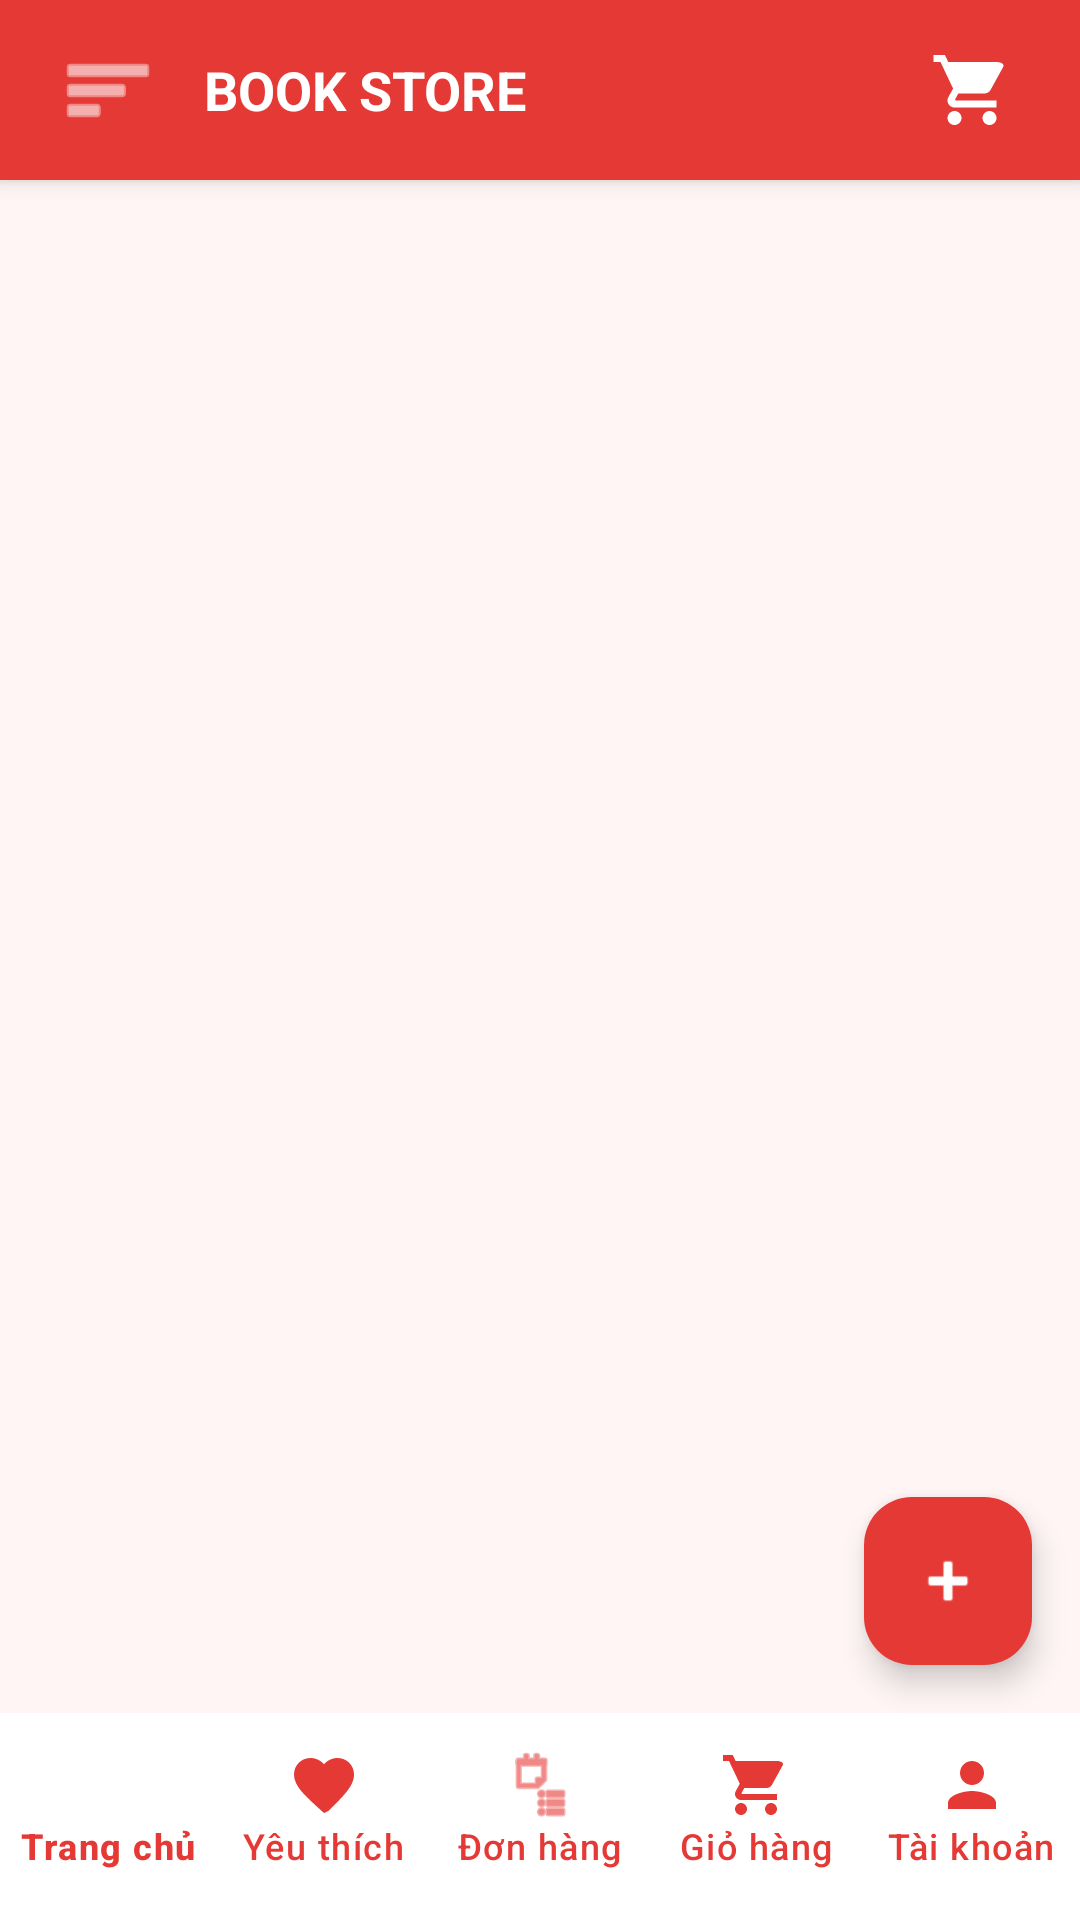

Produce the Android XML layout that renders to this screen, including the resource entries it uses.
<!-- AndroidManifest.xml: application theme Theme.Bài1 -->
<!-- res/layout/activity_home.xml -->
<?xml version="1.0" encoding="utf-8"?>
<androidx.drawerlayout.widget.DrawerLayout xmlns:android="http://schemas.android.com/apk/res/android"
    xmlns:app="http://schemas.android.com/apk/res-auto"
    android:id="@+id/drawerLayout"
    android:layout_width="match_parent"
    android:layout_height="match_parent">

    <androidx.constraintlayout.widget.ConstraintLayout
        android:layout_width="match_parent"
        android:layout_height="match_parent"
        android:background="@color/colorBackground">

        <RelativeLayout
            android:id="@+id/headerLayout"
            android:layout_width="match_parent"
            android:layout_height="60dp"
            android:background="@color/colorPrimary"
            android:elevation="4dp"
            android:paddingHorizontal="12dp"
            app:layout_constraintTop_toTopOf="parent">

            <ImageButton
                android:id="@+id/btnMenu"
                android:layout_width="48dp"
                android:layout_height="48dp"
                android:layout_centerVertical="true"
                android:background="?attr/selectableItemBackgroundBorderless"
                android:src="@android:drawable/ic_menu_sort_by_size"
                app:tint="@color/white" />

            <TextView
                android:id="@+id/txtToolbarTitle"
                android:layout_width="wrap_content"
                android:layout_height="wrap_content"
                android:layout_centerVertical="true"
                android:layout_marginStart="8dp"
                android:layout_toEndOf="@id/btnMenu"
                android:text="BOOK STORE"
                android:textColor="@color/white"
                android:textSize="18sp"
                android:textStyle="bold" />

            <FrameLayout
                android:id="@+id/layoutCart"
                android:layout_width="48dp"
                android:layout_height="48dp"
                android:layout_alignParentEnd="true"
                android:layout_centerVertical="true"
                android:background="?attr/selectableItemBackgroundBorderless"
                android:clickable="true"
                android:focusable="true">

                <ImageView
                    android:id="@+id/btnGoToCart"
                    android:layout_width="28dp"
                    android:layout_height="28dp"
                    android:layout_gravity="center"
                    android:src="@drawable/ic_shopping_cart"
                    app:tint="@color/white" />

                <TextView
                    android:id="@+id/txtCartBadge"
                    android:layout_width="18dp"
                    android:layout_height="18dp"
                    android:layout_gravity="top|end"
                    android:layout_marginTop="6dp"
                    android:layout_marginEnd="6dp"
                    android:background="@drawable/bg_badge_red"
                    android:gravity="center"
                    android:text="0"
                    android:textColor="@color/white"
                    android:textSize="10sp"
                    android:textStyle="bold"
                    android:visibility="gone" />
            </FrameLayout>
        </RelativeLayout>

        <FrameLayout
            android:id="@+id/fragment_container"
            android:layout_width="match_parent"
            android:layout_height="0dp"
            app:layout_constraintBottom_toTopOf="@id/bottom_navigation"
            app:layout_constraintTop_toBottomOf="@id/headerLayout" />

        <com.google.android.material.bottomnavigation.BottomNavigationView
            android:id="@+id/bottom_navigation"
            android:layout_width="match_parent"
            android:layout_height="wrap_content"
            android:minHeight="65dp"
            android:background="@color/white"
            android:elevation="16dp"
            android:paddingBottom="4dp"
            app:itemIconTint="@color/colorPrimary"
            app:itemTextColor="@color/colorPrimary"
            app:labelVisibilityMode="labeled"
            app:layout_constraintBottom_toBottomOf="parent"
            app:menu="@menu/bottom_nav_menu" />

        <com.google.android.material.floatingactionbutton.FloatingActionButton
            android:id="@+id/btnAddBook"
            android:layout_width="wrap_content"
            android:layout_height="wrap_content"
            android:layout_margin="16dp"
            android:src="@android:drawable/ic_input_add"
            app:backgroundTint="@color/colorPrimary"
            app:layout_constraintBottom_toTopOf="@id/bottom_navigation"
            app:layout_constraintEnd_toEndOf="parent"
            app:tint="@color/white" />

    </androidx.constraintlayout.widget.ConstraintLayout>

    <com.google.android.material.navigation.NavigationView
        android:id="@+id/navigationView"
        android:layout_width="280dp"
        android:layout_height="match_parent"
        android:layout_gravity="start"
        android:background="@color/white">

        <ScrollView
            android:layout_width="match_parent"
            android:layout_height="match_parent">

            <LinearLayout
                android:layout_width="match_parent"
                android:layout_height="wrap_content"
                android:orientation="vertical"
                android:padding="16dp">

                <LinearLayout
                    android:id="@+id/layoutCategoryDrawer"
                    android:layout_width="match_parent"
                    android:layout_height="wrap_content"
                    android:orientation="vertical">

                    <TextView
                        android:layout_width="match_parent"
                        android:layout_height="wrap_content"
                        android:layout_marginTop="40dp"
                        android:text="DANH MỤC SÁCH"
                        android:textColor="@color/colorPrimary"
                        android:textSize="18sp"
                        android:textStyle="bold" />

                    <View
                        android:layout_width="match_parent"
                        android:layout_height="1dp"
                        android:layout_marginVertical="12dp"
                        android:background="#EEEEEE" />

                    <TextView
                        android:id="@+id/menuHome"
                        android:layout_width="match_parent"
                        android:layout_height="48dp"
                        android:gravity="center_vertical"
                        android:text="🏠 Trang chủ"
                        android:textSize="15sp" />

                    <androidx.recyclerview.widget.RecyclerView
                        android:id="@+id/rvMenuCategories"
                        android:layout_width="match_parent"
                        android:layout_height="wrap_content" />
                </LinearLayout>

                <LinearLayout
                    android:id="@+id/layoutAdminDrawer"
                    android:layout_width="match_parent"
                    android:layout_height="wrap_content"
                    android:orientation="vertical"
                    android:visibility="gone">

                    <TextView
                        android:layout_width="match_parent"
                        android:layout_height="wrap_content"
                        android:layout_marginTop="40dp"
                        android:text="QUẢN TRỊ VIÊN"
                        android:textColor="#F44336"
                        android:textSize="18sp"
                        android:textStyle="bold" />

                    <View
                        android:layout_width="match_parent"
                        android:layout_height="1dp"
                        android:layout_marginVertical="12dp"
                        android:background="#EEEEEE" />

                    <TextView
                        android:id="@+id/menuAdminStatistic"
                        android:layout_width="match_parent"
                        android:layout_height="48dp"
                        android:gravity="center_vertical"
                        android:text="📊 Thống kê doanh thu"
                        android:textSize="15sp" />

                    <TextView
                        android:id="@+id/menuAdminPromotion"
                        android:layout_width="match_parent"
                        android:layout_height="48dp"
                        android:gravity="center_vertical"
                        android:text="🎁 Quản lý Khuyến mãi"
                        android:textSize="15sp" />

                    <TextView
                        android:id="@+id/menuAdminBooks"
                        android:layout_width="match_parent"
                        android:layout_height="48dp"
                        android:gravity="center_vertical"
                        android:text="📚 Quản lý Sách"
                        android:textSize="15sp" />

                    <TextView
                        android:id="@+id/menuAdminCategories"
                        android:layout_width="match_parent"
                        android:layout_height="48dp"
                        android:gravity="center_vertical"
                        android:text="🏷️ Quản lý Loại sách"
                        android:textSize="15sp" />

                    <TextView
                        android:id="@+id/menuAdminOrders"
                        android:layout_width="match_parent"
                        android:layout_height="48dp"
                        android:gravity="center_vertical"
                        android:text="📋 Quản lý Đơn hàng"
                        android:textSize="15sp" />

                    <TextView
                        android:id="@+id/menuAdminUsers"
                        android:layout_width="match_parent"
                        android:layout_height="48dp"
                        android:gravity="center_vertical"
                        android:text="👥 Quản lý Người dùng"
                        android:textSize="15sp" />

                    <TextView
                        android:id="@+id/menuAdminLoyalCustomers"
                        android:layout_width="match_parent"
                        android:layout_height="48dp"
                        android:gravity="center_vertical"
                        android:text="⭐ Khách hàng thân thiết"
                        android:textSize="15sp" />
                </LinearLayout>

                <View
                    android:layout_width="match_parent"
                    android:layout_height="1dp"
                    android:layout_marginVertical="12dp"
                    android:background="#EEEEEE" />

                <TextView
                    android:id="@+id/menuLogout"
                    android:layout_width="match_parent"
                    android:layout_height="48dp"
                    android:gravity="center_vertical"
                    android:text="🚪 Đăng xuất"
                    android:textColor="#F44336"
                    android:textSize="15sp" />
            </LinearLayout>
        </ScrollView>
    </com.google.android.material.navigation.NavigationView>

</androidx.drawerlayout.widget.DrawerLayout>
<!-- resources referenced by this layout -->
<resources>
  <color name="colorBackground">#FFF5F5</color>
  <color name="colorPrimary">#E53935</color>
  <color name="white">#FFFFFFFF</color>
  <!-- drawable bg_badge_red (drawable) -->
  <?xml version="1.0" encoding="utf-8"?>
  <shape xmlns:android="http://schemas.android.com/apk/res/android"
      android:shape="oval">
      <solid android:color="#E53935" />
      <size android:width="18dp" android:height="18dp" />
  </shape>
  <!-- drawable ic_shopping_cart (drawable) -->
  <vector xmlns:android="http://schemas.android.com/apk/res/android"
      android:width="24dp"
      android:height="24dp"
      android:viewportWidth="24"
      android:viewportHeight="24">
      <path
          android:fillColor="#FF000000"
          android:pathData="M7,18c-1.1,0 -1.99,0.9 -1.99,2S5.9,22 7,22s2,-0.9 2,-2 -0.9,-2 -2,-2zM1,2v2h2l3.6,7.59 -1.35,2.45c-0.16,0.28 -0.25,0.61 -0.25,0.96 0,1.1 0.9,2 2,2h12v-2L7.42,15c-0.14,0 -0.25,-0.11 -0.25,-0.25l0.03,-0.12 0.9,-1.63h7.45c0.75,0 1.41,-0.41 1.75,-1.03l3.58,-6.49c0.08,-0.14 0.12,-0.31 0.12,-0.48 0,-0.55 -0.9,-1 -2,-1L5.21,4l-0.94,-2L1,2zM17,18c-1.1,0 -1.99,0.9 -1.99,2s0.89,2 1.99,2 2,-0.9 2,-2 -0.9,-2 -2,-2z"/>
  </vector>
  <style name="Theme.Bài1" parent="Base.Theme.Bài1" />
  <style name="Base.Theme.Bài1" parent="Theme.Material3.DayNight.NoActionBar">
          
          <item name="colorPrimary">@color/colorPrimary</item>
          <item name="colorPrimaryVariant">@color/colorPrimaryDark</item>
          <item name="colorOnPrimary">@color/white</item>
          
          <item name="colorSecondary">@color/colorSecondary</item>
          <item name="colorSecondaryVariant">@color/colorPrimaryDark</item>
          <item name="colorOnSecondary">@color/black</item>
          
          <item name="android:statusBarColor">@color/colorPrimaryDark</item>
  
          
          <item name="android:windowBackground">@color/colorBackground</item>
      </style>
  <color name="colorPrimaryDark">#C62828</color>
  <color name="colorSecondary">#EF5350</color>
  <color name="black">#FF000000</color>
</resources>
